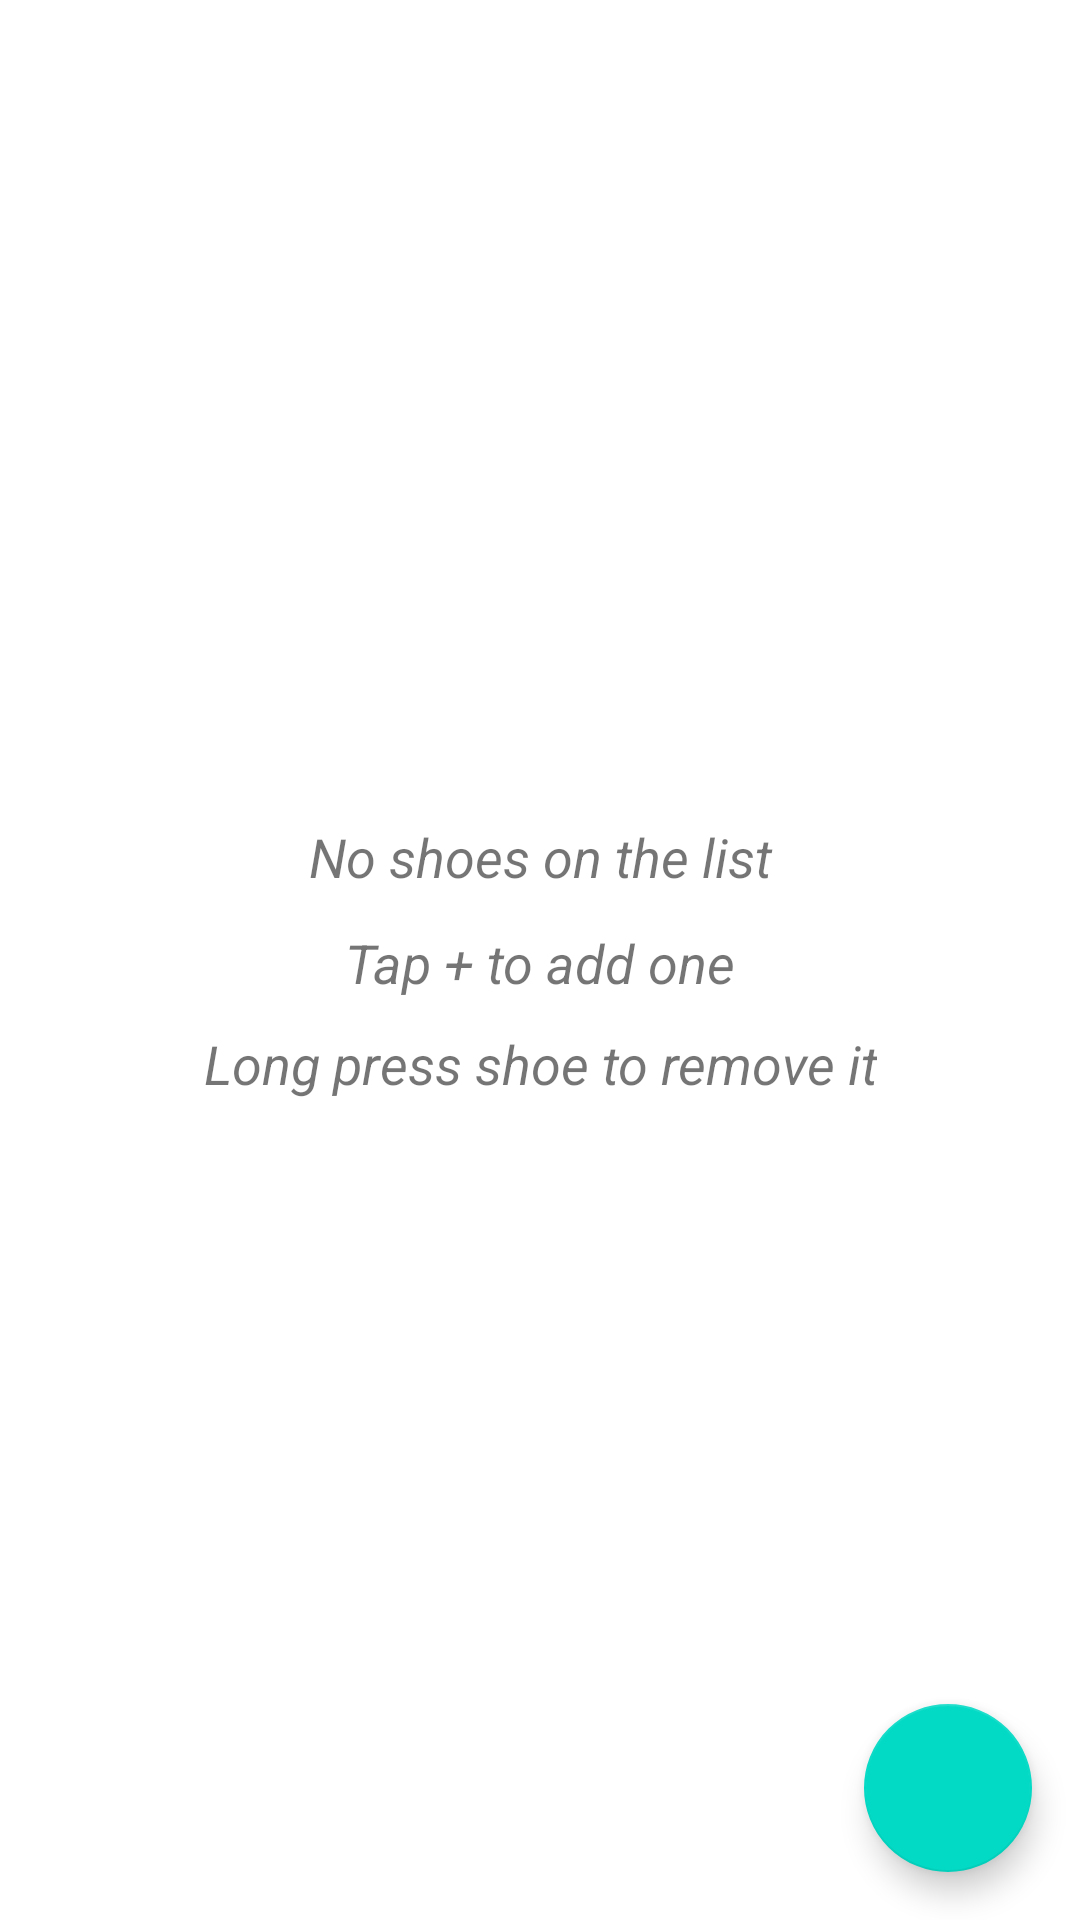

Produce the Android XML layout that renders to this screen, including the resource entries it uses.
<!-- AndroidManifest.xml: application theme Theme.Shoestore -->
<!-- res/layout/fragment_shoe_list.xml -->
<?xml version="1.0" encoding="utf-8"?>
<layout xmlns:android="http://schemas.android.com/apk/res/android"
    xmlns:app="http://schemas.android.com/apk/res-auto"
    xmlns:tools="http://schemas.android.com/tools">

    <data>

        <variable
            name="viewModel"
            type="com.udacity.example.shoestore.screens.shoelist.ShoeListViewModel" />
    </data>

    
    <androidx.constraintlayout.widget.ConstraintLayout
        android:layout_width="match_parent"
        android:layout_height="match_parent"
        tools:context=".screens.shoelist.ShoeListFragment">

        <ScrollView
            android:id="@+id/list_scroll_view"
            android:layout_width="0dp"
            android:layout_height="0dp"
            android:contentDescription="@string/shoe_list_content_description"
            app:layout_constraintBottom_toBottomOf="parent"
            app:layout_constraintEnd_toEndOf="parent"
            app:layout_constraintStart_toStartOf="parent"
            app:layout_constraintTop_toTopOf="parent">

            <LinearLayout
                android:id="@+id/list_linear_layout"
                android:layout_width="match_parent"
                android:layout_height="wrap_content"
                android:orientation="vertical" />

        </ScrollView>

        <TextView
            android:id="@+id/empty_list_text_view"
            style="@style/EmptyListStateTextStyle"
            android:layout_width="wrap_content"
            android:gravity="center"
            android:layout_height="wrap_content"
            android:text="@string/empty_shoe_list"
            android:visibility="@{viewModel.shoeListEmpty}"
            app:layout_constraintBottom_toBottomOf="parent"
            app:layout_constraintEnd_toEndOf="parent"
            app:layout_constraintStart_toStartOf="parent"
            app:layout_constraintTop_toTopOf="parent"
            tools:visibility="visible" />

        <com.google.android.material.floatingactionbutton.FloatingActionButton
            android:id="@+id/save_button"
            android:layout_width="wrap_content"
            android:layout_height="wrap_content"
            android:layout_margin="@dimen/default_margin"
            android:contentDescription="@string/add_new_show_content_description"
            android:onClick="@{() -> viewModel.onAdd()}"
            app:layout_constraintBottom_toBottomOf="parent"
            app:layout_constraintEnd_toEndOf="parent"
            app:srcCompat="@drawable/ic_add_24"
            tools:ignore="ImageContrastCheck" />

    </androidx.constraintlayout.widget.ConstraintLayout>

</layout>
<!-- resources referenced by this layout -->
<resources>
  <dimen name="default_margin">16dp</dimen>
  <string name="add_new_show_content_description">Add New Shoe</string>
  <string name="empty_shoe_list">No shoes on the list\nTap + to add one\nLong press shoe to remove it</string>
  <string name="shoe_list_content_description">Shoe List</string>
  <style name="EmptyListStateTextStyle">
          <item name="android:lineSpacingMultiplier">1.6</item>
          <item name="android:textAlignment">center</item>
          <item name="android:textSize">@dimen/empty_list_state_text_size</item>
          <item name="android:textStyle">italic</item>
      </style>
  <style name="Theme.Shoestore" parent="Theme.MaterialComponents.DayNight.DarkActionBar">
          
          <item name="colorPrimary">@color/purple_500</item>
          <item name="colorPrimaryVariant">@color/purple_700</item>
          <item name="colorOnPrimary">@color/white</item>
          
          <item name="colorSecondary">@color/teal_200</item>
          <item name="colorSecondaryVariant">@color/teal_700</item>
          <item name="colorOnSecondary">@color/black</item>
          
          <item name="android:statusBarColor">?attr/colorPrimaryVariant</item>
          
      </style>
  <dimen name="empty_list_state_text_size">18sp</dimen>
  <!-- not gathered from this repository: default colours our renderer supplied (Android Studio template values) -->
  <color name="purple_500">#FF6200EE</color>
  <color name="purple_700">#FF3700B3</color>
  <color name="teal_200">#FF03DAC5</color>
  <color name="teal_700">#FF018786</color>
  <color name="black">#FF000000</color>
  <color name="white">#FFFFFFFF</color>
</resources>
